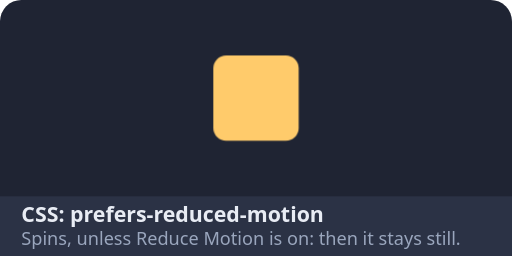
t = 0.00 s
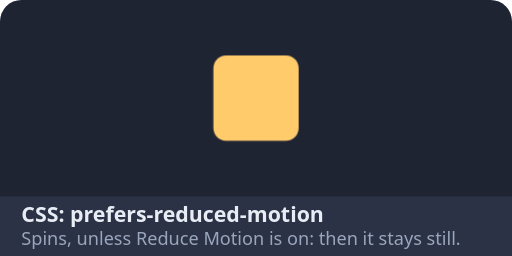
t = 0.38 s
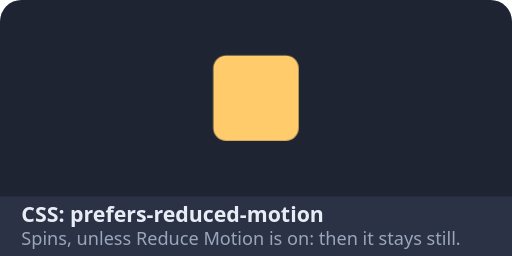
t = 0.75 s
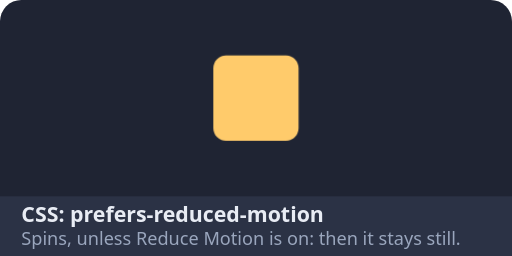
t = 1.13 s

The animated SVG that drew these frames (rendered in a browser with its animation timeline set to each time). Animation: 1 CSS @keyframes rule; one cycle of 1.50 s, repeats indefinitely.

<svg xmlns="http://www.w3.org/2000/svg" xmlns:xlink="http://www.w3.org/1999/xlink" width="240" height="120" viewBox="0 0 240 120">
<style>.rm{transform-origin:120px 46px;animation:rm 1.5s linear infinite}@keyframes rm{to{transform:rotate(360deg)}}@media (prefers-reduced-motion: reduce){.rm{animation:none}}</style><rect width="240" height="120" rx="10" fill="#1f2433"/>
<rect y="92" width="240" height="28" rx="0" fill="#2b3245"/>
<text x="10" y="104" font-family="system-ui, -apple-system, sans-serif" font-size="10" font-weight="600" fill="#e8ecf4">CSS: prefers-reduced-motion</text>
<text x="10" y="115" font-family="system-ui, -apple-system, sans-serif" font-size="8.5" fill="#9aa6bd">Spins, unless Reduce Motion is on: then it stays still.</text>
<rect class="rm" x="100" y="26" width="40" height="40" rx="6" fill="#ffcb6b"/>
</svg>
